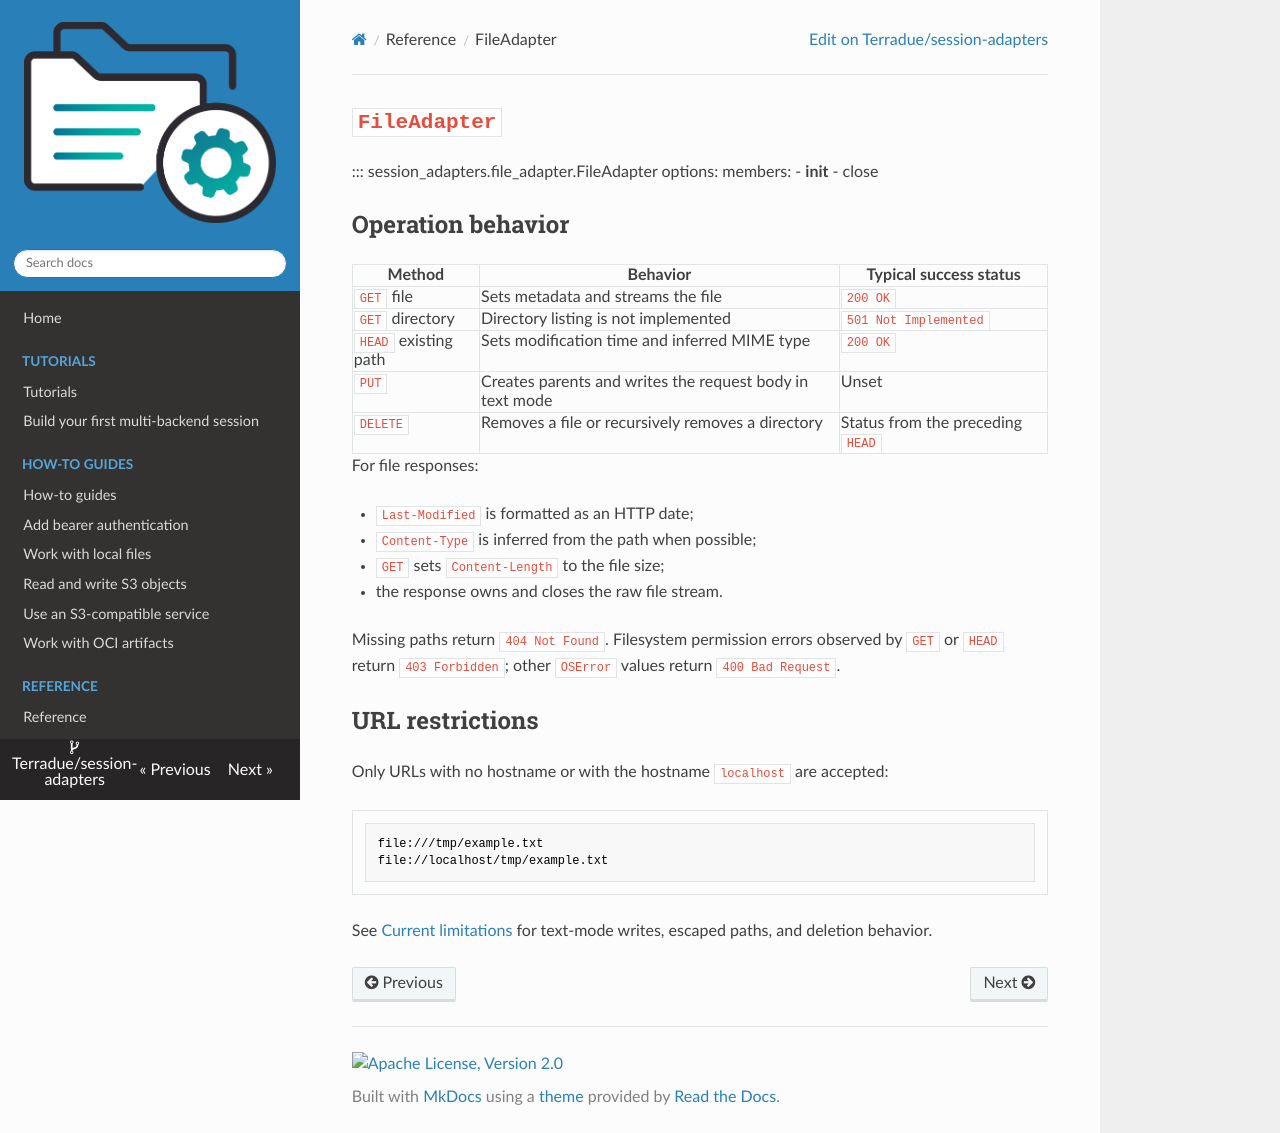

repository: Terradue/session-adapters · page: reference/file-adapter/index.html · generator: mkdocs

# `FileAdapter`

::: session_adapters.file_adapter.FileAdapter
    options:
      members:
        - __init__
        - close

## Operation behavior

| Method | Behavior | Typical success status |
| --- | --- | --- |
| `GET` file | Sets metadata and streams the file | `200 OK` |
| `GET` directory | Directory listing is not implemented | `501 Not Implemented` |
| `HEAD` existing path | Sets modification time and inferred MIME type | `200 OK` |
| `PUT` | Creates parents and writes the request body in text mode | Unset |
| `DELETE` | Removes a file or recursively removes a directory | Status from the preceding `HEAD` |

For file responses:

- `Last-Modified` is formatted as an HTTP date;
- `Content-Type` is inferred from the path when possible;
- `GET` sets `Content-Length` to the file size;
- the response owns and closes the raw file stream.

Missing paths return `404 Not Found`. Filesystem permission errors observed by
`GET` or `HEAD` return `403 Forbidden`; other `OSError` values return
`400 Bad Request`.

## URL restrictions

Only URLs with no hostname or with the hostname `localhost` are accepted:

```text
file:///tmp/example.txt
file://localhost/tmp/example.txt
```

See [Current limitations](limitations.md) for text-mode writes, escaped paths,
and deletion behavior.
